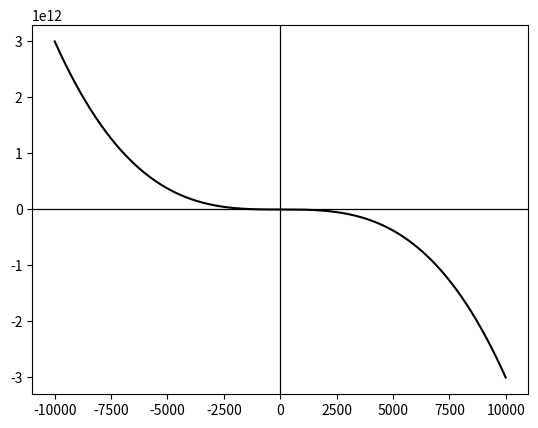

Here is the Python script that generated this plot:
import numpy as np
import matplotlib.pyplot as plt

#-------------------Funções-----------------------#

#-----------------Calcula Função------------------#
def calculaFunc(x, function):
	#function = function.replace('x', 'number')
	return eval(function)#eval calcula o resultado da função desejada
#--------------Fim Calcula Função-----------------#

#-----------------Plota Função--------------------#
def plota_func(function):

	data = list(function)#Cria uma lista para verificar simbolos
	func = function

	for aux in data:
		if aux == '^':
			func = func.replace('^', '**')#Se '^' is True, replace para '**'

	x = np.arange(-10000, 10000, 0.02)#Limitante de range do gráfico da função

	#print(x)
	#print(func)
	#print(calculaFunc(x, func))

	plt.plot(x, calculaFunc(x, func), 'k')#Plota o gráfico levando em consideração o resultado da função
	plt.axhline(linewidth=0.9, color='black')#Cria a linha do eixo X
	plt.axvline(linewidth=0.9, color='black')#Cria linha do eixo Y
	plt.show()
	#print(func)
#--------------Fim Plota Função-------------------#

#----------------Fim das Funções------------------#

#func = 'x^2'
func = '-3*x**3 + 2*x**2 + x + 3'
plota_func(func)
